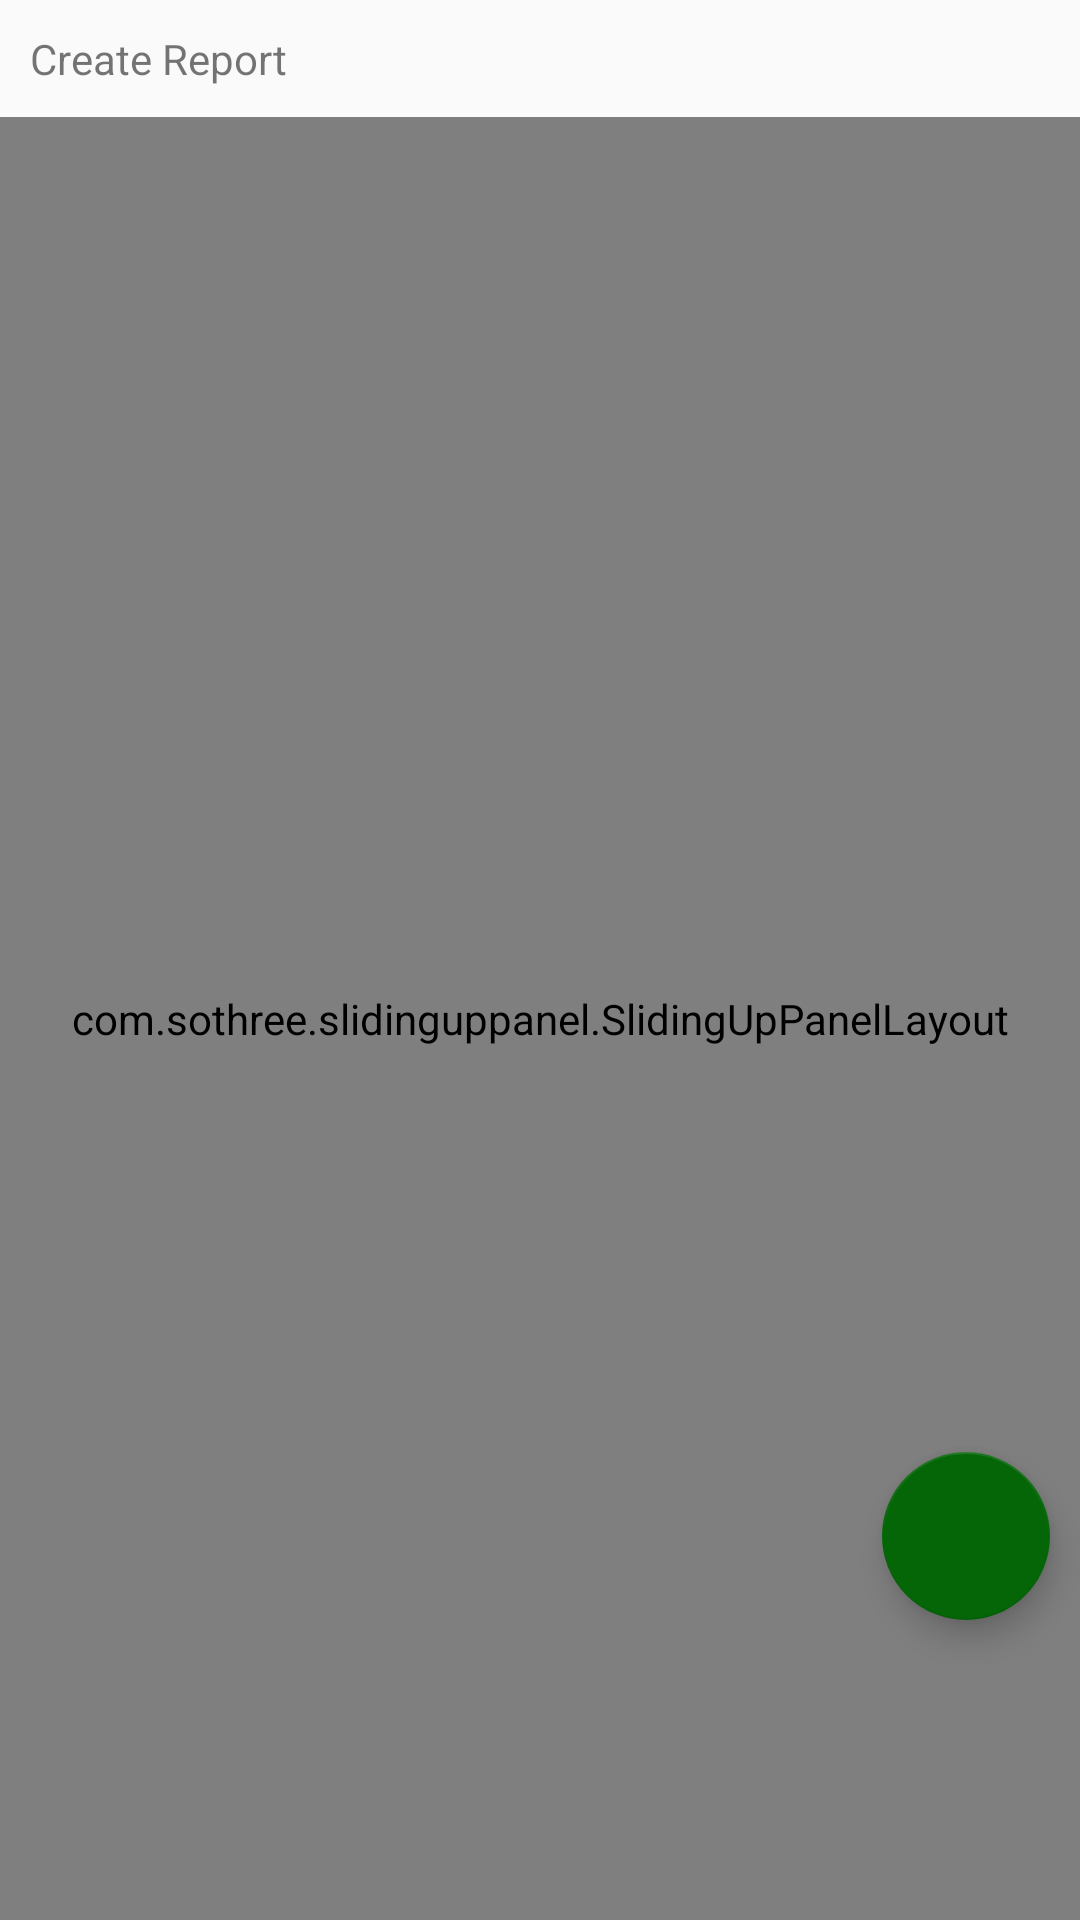

Layout XML and referenced resources for this Android screen:
<!-- AndroidManifest.xml: application theme AppTheme -->
<!-- res/layout/create_survey_layout.xml -->
<?xml version="1.0" encoding="utf-8"?>
<RelativeLayout xmlns:android="http://schemas.android.com/apk/res/android"
    android:layout_width="match_parent"
    android:layout_height="match_parent"
    xmlns:app="http://schemas.android.com/apk/res-auto">

    <TextView
        android:layout_width="wrap_content"
        android:layout_height="wrap_content"
        android:text="Create Report"
        android:id="@+id/heading"
        android:layout_margin="10dp"/>

    <com.sothree.slidinguppanel.SlidingUpPanelLayout
        xmlns:sothree="http://schemas.android.com/apk/res-auto"
        android:id="@+id/sliding_layout"
        android:layout_width="match_parent"
        android:layout_height="match_parent"
        android:gravity="bottom"
        android:layout_below="@+id/heading"
        sothree:umanoPanelHeight="68dp"
        sothree:umanoShadowHeight="4dp">



            <LinearLayout
                android:layout_height="wrap_content"
                android:layout_width="wrap_content"
                android:id="@+id/card"
                android:background="@color/cardview_light_background"
                android:layout_margin="10dp">

                <android.support.v4.view.ViewPager
                    android:id="@+id/viewpager"
                    android:layout_width="match_parent"
                    android:padding="10dp"
                    android:layout_height="match_parent"/>


            </LinearLayout>

            <include

                layout="@layout/image_upload_slideup_layout">
            </include>




    </com.sothree.slidinguppanel.SlidingUpPanelLayout>
    <android.support.design.widget.FloatingActionButton
        android:layout_width="wrap_content"
        android:layout_height="wrap_content"
        android:id="@+id/save"
        android:layout_alignParentBottom="true"
        android:layout_alignParentRight="true"
        android:layout_marginBottom="100dp"
        android:layout_marginRight="10dp"
        app:backgroundTint="@color/colorPrimaryDark"
        android:src="@drawable/ic_add_box_black_24dp"/>


</RelativeLayout>
<!-- res/layout/image_upload_slideup_layout.xml (included above) -->
<?xml version="1.0" encoding="utf-8"?>
<RelativeLayout xmlns:android="http://schemas.android.com/apk/res/android"
    android:layout_width="match_parent"
    android:layout_height="match_parent">

    <LinearLayout
        android:layout_width="wrap_content"
        android:layout_height="wrap_content"
        android:id="@+id/headerHolder"
        android:padding="10dp"
        android:orientation="horizontal">

        <TextView
            android:layout_width="wrap_content"
            android:layout_height="wrap_content"
            android:textColor="@color/colorPrimary"
            android:text="Slide panel up to upload image"
            android:textSize="14sp"
            android:textStyle="bold"/>




    </LinearLayout>

  <ScrollView
      android:layout_width="match_parent"
      android:layout_height="match_parent"
      android:layout_below="@+id/headerHolder">

      <RelativeLayout
          android:layout_width="match_parent"
          android:layout_height="match_parent">


    <ImageButton
        android:layout_width="wrap_content"
        android:layout_height="wrap_content"
        android:src="@drawable/ic_add_box_black_24dp"
        android:layout_margin="10dp"
        android:id="@+id/addImage"
        android:backgroundTint="@color/colorPrimary"/>



        <GridView
            android:layout_width="match_parent"
            android:layout_height="150dp"
            android:numColumns="4"
            android:id="@+id/thumbnailGrid"
            android:layout_below="@id/addImage">



        </GridView>

          <RelativeLayout
              android:layout_width="match_parent"
              android:layout_height="match_parent"
              android:layout_below="@+id/thumbnailGrid"
              android:layout_margin="10dp"
              android:layout_marginTop="20dp">

              <TextView
                  android:layout_width="wrap_content"
                  android:layout_height="wrap_content"
                  android:text="Comments Section"
                  android:textSize="20sp"
                  android:textStyle="bold"
                  android:id="@+id/commentText"
                  android:layout_marginBottom="10dp"
                  android:layout_marginTop="10dp"/>



              <Button
                  android:layout_width="wrap_content"
                  android:layout_height="wrap_content"
                  android:text="Add Comment"
                  android:id="@+id/addComment"
                  android:layout_below="@+id/commentText"/>


              <ListView
                  android:layout_width="match_parent"
                  android:layout_height="200dp"
                  android:id="@+id/commentList"
                  android:layout_below="@+id/addComment">



              </ListView>









          </RelativeLayout>

      </RelativeLayout>


    </ScrollView>




</RelativeLayout>
<!-- resources referenced by this layout -->
<resources>
  <color name="colorPrimary">#0B7A2E</color>
  <color name="colorPrimaryDark">#056608</color>
  <style name="AppTheme" parent="Theme.AppCompat.Light.DarkActionBar">
          
          <item name="windowActionBar">false</item>
          <item name="windowNoTitle">true</item>
          <item name="colorPrimary">@color/colorPrimary</item>
          <item name="colorPrimaryDark">@color/colorPrimaryDark</item>
          <item name="colorAccent">@color/colorAccent</item>
      </style>
  <color name="colorAccent">#FF4081</color>
</resources>
